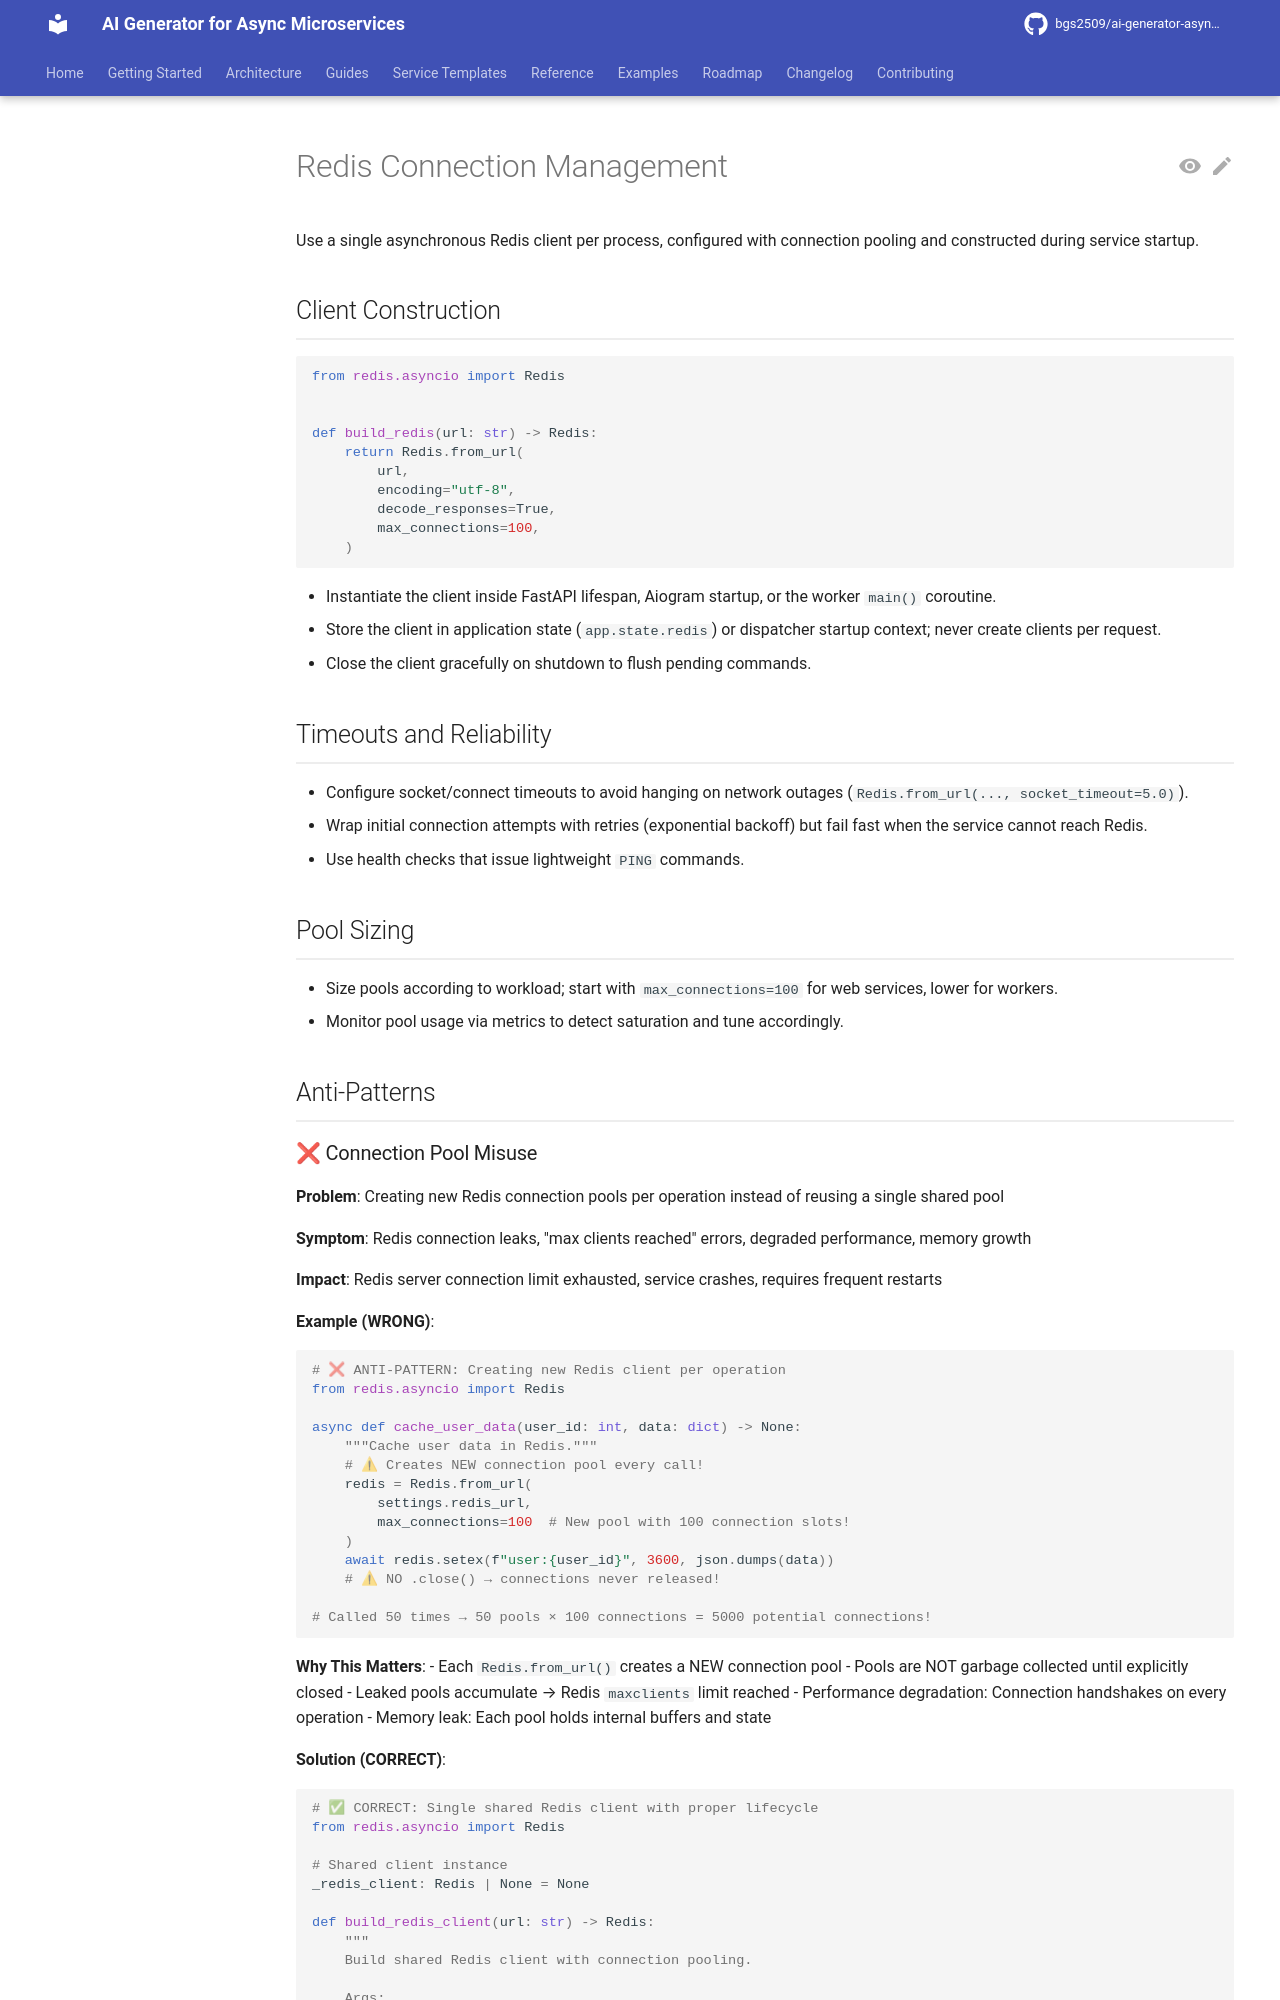

repository: bgs2509/ai-generator-asyncmicroservices · page: atomic/integrations/redis/connection-management/index.html · generator: mkdocs

# Redis Connection Management

Use a single asynchronous Redis client per process, configured with connection pooling and constructed during service startup.

## Client Construction

```python
from redis.asyncio import Redis


def build_redis(url: str) -> Redis:
    return Redis.from_url(
        url,
        encoding="utf-8",
        decode_responses=True,
        max_connections=100,
    )
```

- Instantiate the client inside FastAPI lifespan, Aiogram startup, or the worker `main()` coroutine.
- Store the client in application state (`app.state.redis`) or dispatcher startup context; never create clients per request.
- Close the client gracefully on shutdown to flush pending commands.

## Timeouts and Reliability

- Configure socket/connect timeouts to avoid hanging on network outages (`Redis.from_url(..., socket_timeout=5.0)`).
- Wrap initial connection attempts with retries (exponential backoff) but fail fast when the service cannot reach Redis.
- Use health checks that issue lightweight `PING` commands.

## Pool Sizing

- Size pools according to workload; start with `max_connections=100` for web services, lower for workers.
- Monitor pool usage via metrics to detect saturation and tune accordingly.

## Anti-Patterns
